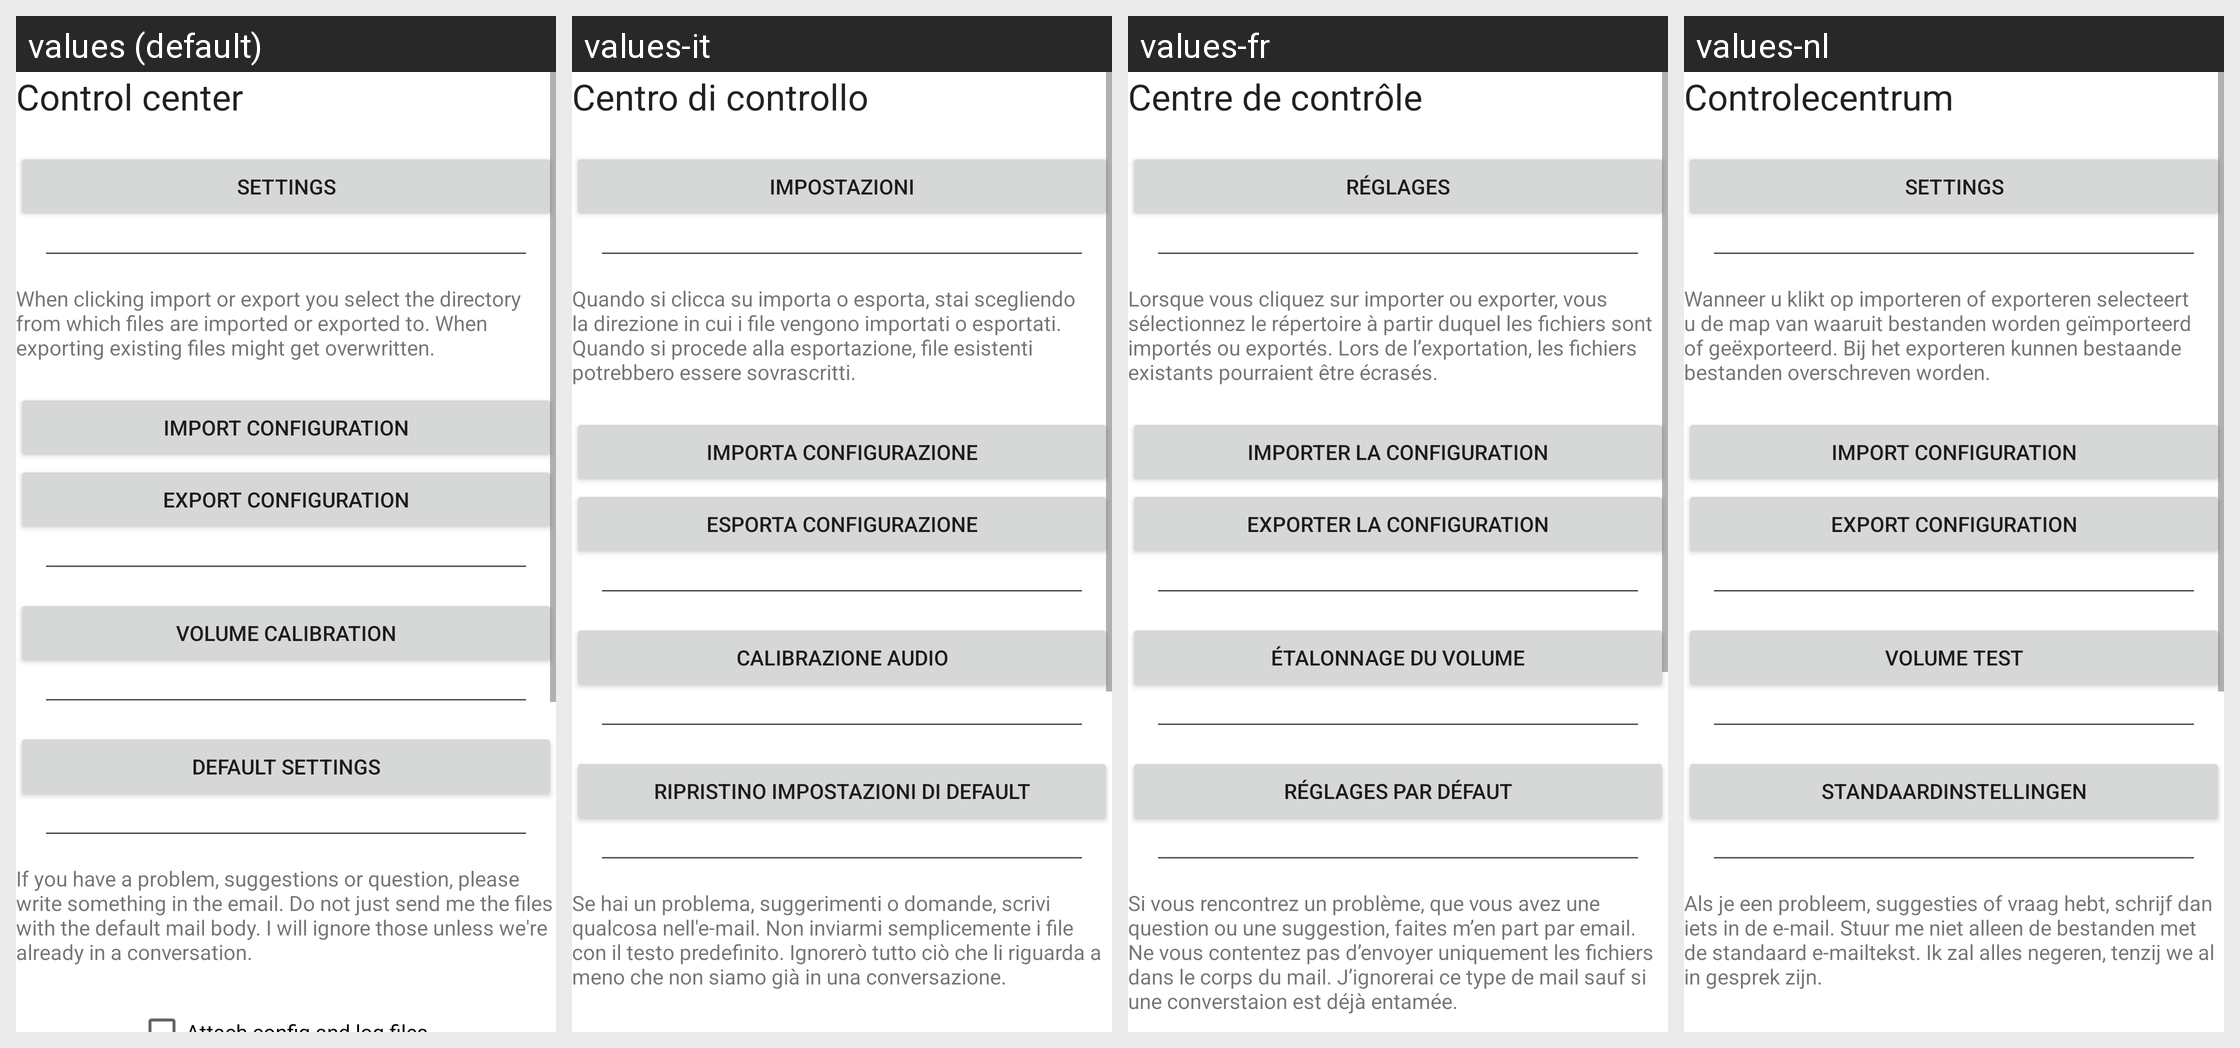

For this localized Android screen grid, give each drawn string resource with its value in every locale shown.
Android screen res/layout/activity_control_center.xml rendered under 4 locales, left to right: values (default), values-it, values-fr, values-nl. Device: Nexus 5 (rendered at 1080×1920; each locale shown at half size, 540×960, under a caption strip naming it); theme Theme.MaterialComponents.DayNight.NoActionBar.
Other locales in the repository, not shown: values-de, values-es, values-pl, values-ru, values-ru-rRU, values-zh-rCN.
Strings drawn on this screen, with the default value and each locale's value (text and hints the layout hard-codes, and strings that could not be matched under every locale, appear in the picture but are not listed):

controlCenter
  values: Control center
  values-it: Centro di controllo
  values-fr: Centre de contrôle
  values-nl: Controlecentrum

settings
  values: Settings
  values-it: Impostazioni
  values-fr: Réglages
  values-nl: Settings

importExportExplanation
  values: When clicking import or export you select the directory from which files are imported or exported to. When exporting existing files might get overwritten.
  values-it: Quando si clicca su importa o esporta, stai scegliendo la direzione in cui i file vengono importati o esportati. Quando si procede alla esportazione, file esistenti potrebbero essere sovrascritti.
  values-fr: Lorsque vous cliquez sur importer ou exporter, vous sélectionnez le répertoire à partir duquel les fichiers sont importés ou exportés. Lors de l’exportation, les fichiers existants pourraient être écrasés.
  values-nl: Wanneer u klikt op importeren of exporteren selecteert u de map van waaruit bestanden worden geïmporteerd of geëxporteerd. Bij het exporteren kunnen bestaande bestanden overschreven worden.

importConfiguration
  values: Import configuration
  values-it: Importa configurazione
  values-fr: Importer la configuration
  values-nl: Import configuration

exportConfiguration
  values: Export configuration
  values-it: Esporta configurazione
  values-fr: Exporter la configuration
  values-nl: Export configuration

volumeTest
  values: Volume calibration
  values-it: Calibrazione audio
  values-fr: Étalonnage du volume
  values-nl: Volume test

defaultSettings
  values: Default settings
  values-it: Ripristino impostazioni di default
  values-fr: Réglages par défaut
  values-nl: Standaardinstellingen

emailPretext
  values: If you have a problem, suggestions or question, please write something in the email. Do not just send me the files with the default mail body. I will ignore those unless we're already in a conversation.
  values-it: Se hai un problema, suggerimenti o domande, scrivi qualcosa nell'e-mail. Non inviarmi semplicemente i file con il testo predefinito. Ignorerò tutto ciò che li riguarda a meno che non siamo già in una conversazione.
  values-fr: Si vous rencontrez un problème, que vous avez une question ou une suggestion, faites m’en part par email. Ne vous contentez pas d’envoyer uniquement les fichiers dans le corps du mail. J’ignorerai ce type de mail sauf si une converstaion est déjà entamée.
  values-nl: Als je een probleem, suggesties of vraag hebt, schrijf dan iets in de e-mail. Stuur me niet alleen de bestanden met de standaard e-mailtekst. Ik zal alles negeren, tenzij we al in gesprek zijn.
